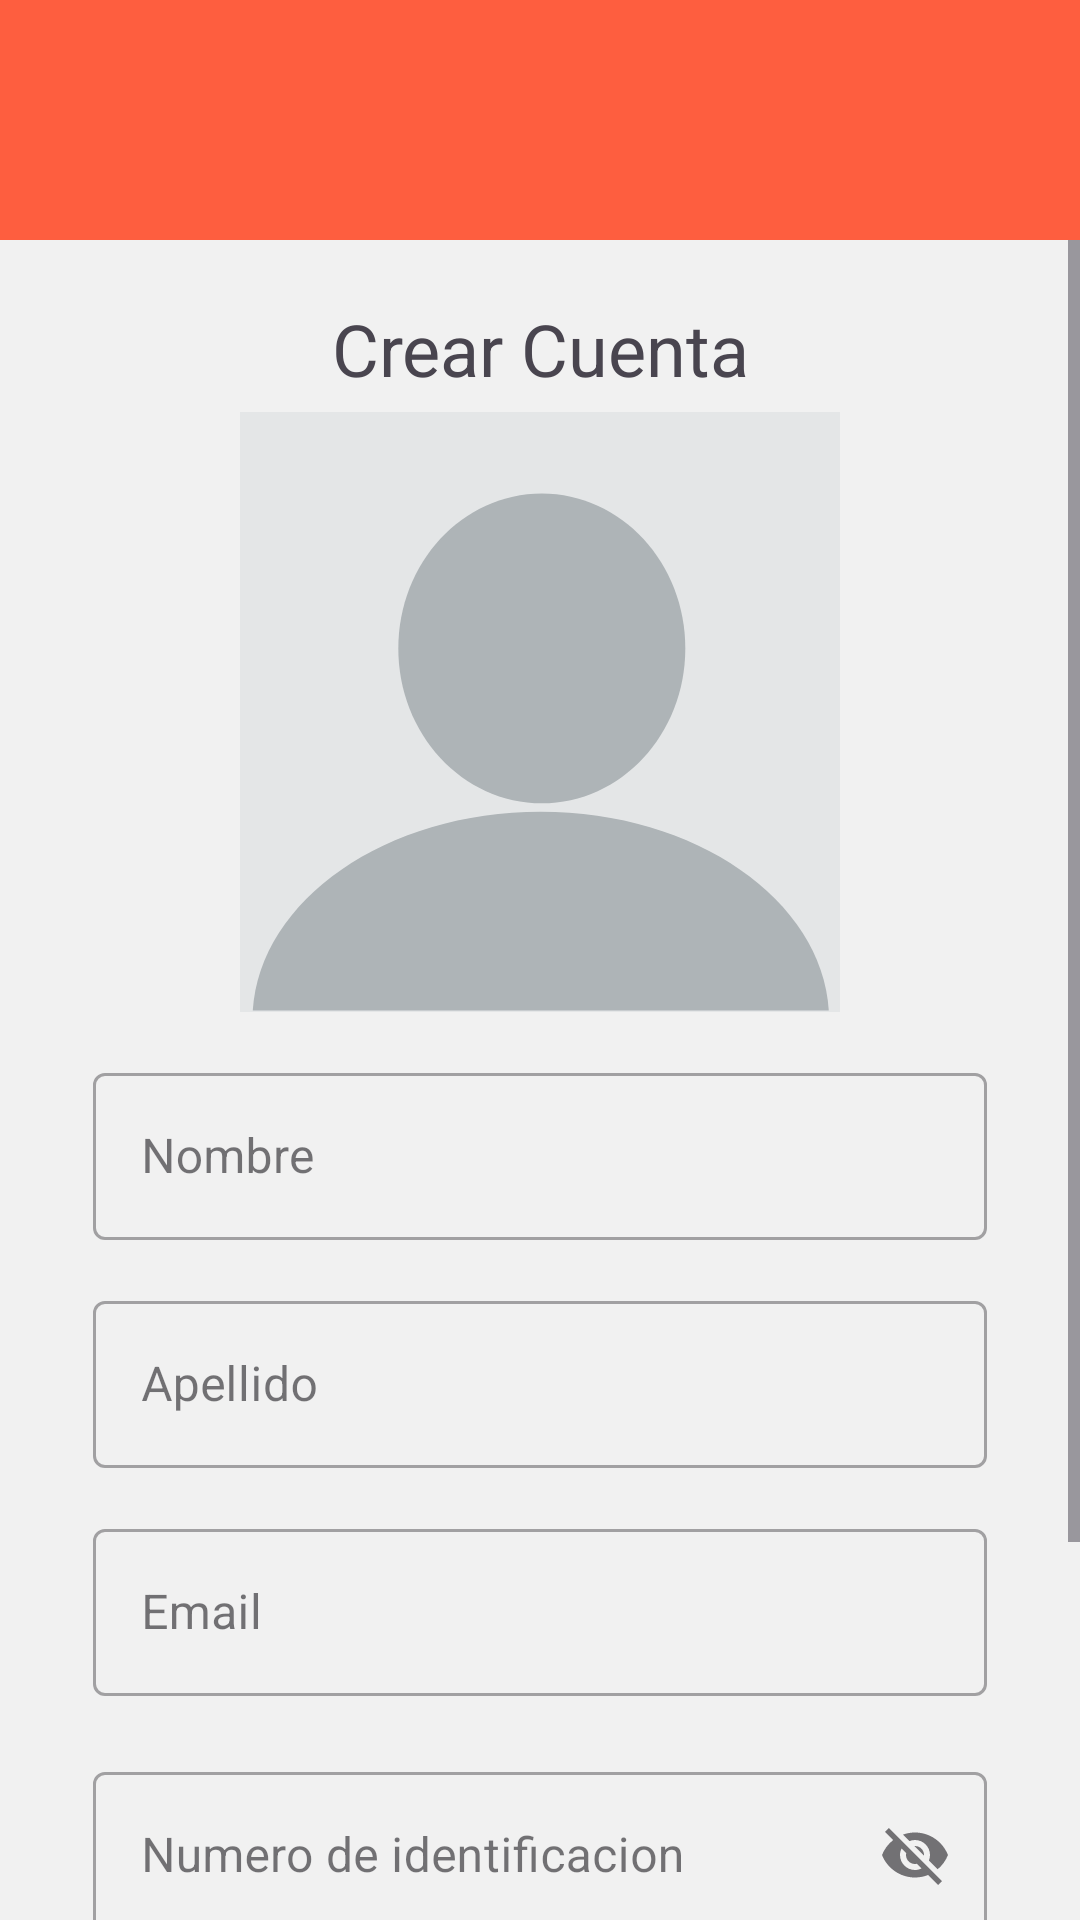

Here is an Android app screen rendered from its layout file. Give the layout XML and the strings, colors and styles it references.
<!-- AndroidManifest.xml: application theme Theme.Taller3_ICM -->
<!-- res/layout/activity_registrar_usuario.xml -->
<?xml version="1.0" encoding="utf-8"?>
<LinearLayout
    xmlns:android="http://schemas.android.com/apk/res/android"
    xmlns:app="http://schemas.android.com/apk/res-auto"
    xmlns:tools="http://schemas.android.com/tools"
    android:layout_width="match_parent"
    android:layout_height="match_parent"
    android:background="#F1F1F1"
    tools:context=".RegistrarUsuarioActivity"
    android:orientation="vertical">

    <include
        android:id="@+id/include_top_bar"
        layout="@layout/top_bar_goback" />

    <ScrollView
        android:layout_width="match_parent"
        android:layout_height="match_parent">

        <LinearLayout
            android:layout_width="match_parent"
            android:layout_height="match_parent"
            android:orientation="vertical"
            tools:layout_editor_absoluteX="16dp"
            tools:layout_editor_absoluteY="60dp">





            <TextView
                android:id="@+id/textView"
                android:layout_width="match_parent"
                android:layout_height="wrap_content"
                android:layout_marginTop="20dp"
                android:text="Crear Cuenta"
                android:textAlignment="center"
                android:textSize="24dp" />

            <ImageView
                android:id="@+id/fotoUsuario"
                android:layout_width="200dp"
                android:layout_height="200dp"
                android:layout_gravity="center"
                android:layout_marginTop="5dp"
                app:srcCompat="@drawable/blank_profile_picture" />


            <com.google.android.material.textfield.TextInputLayout
                android:id="@+id/Usuario"
                style="@style/Widget.MaterialComponents.TextInputLayout.OutlinedBox"
                android:layout_width="match_parent"
                android:layout_height="wrap_content"
                android:layout_marginLeft="31dp"
                android:layout_marginTop="15dp"
                android:layout_marginRight="31dp"
                android:hint="Nombre"
                android:minHeight="48dp"
                app:endIconMode="clear_text"
                app:layout_constraintEnd_toEndOf="parent"
                app:layout_constraintStart_toStartOf="parent">

                <com.google.android.material.textfield.TextInputEditText
                    android:layout_width="match_parent"
                    android:layout_height="wrap_content"
                    android:inputType="textShortMessage" />
            </com.google.android.material.textfield.TextInputLayout>

            <com.google.android.material.textfield.TextInputLayout
                android:id="@+id/apellido"
                style="@style/Widget.MaterialComponents.TextInputLayout.OutlinedBox"
                android:layout_width="match_parent"
                android:layout_height="wrap_content"
                android:layout_marginLeft="31dp"
                android:layout_marginTop="15dp"
                android:layout_marginRight="31dp"
                android:hint="Apellido"
                android:inputType="textEmailAddress"
                android:minHeight="48dp"
                app:endIconMode="clear_text"
                app:layout_constraintEnd_toEndOf="parent"
                app:layout_constraintStart_toStartOf="parent"
                app:layout_constraintTop_toBottomOf="@+id/logo">

                <com.google.android.material.textfield.TextInputEditText
                    android:layout_width="match_parent"
                    android:layout_height="wrap_content"
                    android:inputType="textShortMessage" />
            </com.google.android.material.textfield.TextInputLayout>


            <com.google.android.material.textfield.TextInputLayout
                android:id="@+id/email"
                style="@style/Widget.MaterialComponents.TextInputLayout.OutlinedBox"
                android:layout_width="match_parent"
                android:layout_height="wrap_content"
                android:layout_marginLeft="31dp"
                android:layout_marginTop="15dp"
                android:layout_marginRight="31dp"
                android:hint="Email"
                android:minHeight="48dp"
                app:endIconMode="clear_text"
                app:layout_constraintEnd_toEndOf="parent"
                app:layout_constraintStart_toStartOf="parent"
                app:layout_constraintTop_toBottomOf="@+id/logo">

                <com.google.android.material.textfield.TextInputEditText
                    android:layout_width="match_parent"
                    android:layout_height="wrap_content"
                    android:inputType="textEmailAddress" />
            </com.google.android.material.textfield.TextInputLayout>


            <com.google.android.material.textfield.TextInputLayout
                android:id="@+id/idPersonal"
                style="@style/Widget.MaterialComponents.TextInputLayout.OutlinedBox"
                android:layout_width="match_parent"
                android:layout_height="wrap_content"
                android:layout_marginLeft="31dp"
                android:layout_marginTop="20dp"
                android:layout_marginRight="31dp"
                android:hint="Numero de identificacion"
                android:inputType="textPassword"
                android:minHeight="48dp"
                app:endIconMode="password_toggle"
                app:layout_constraintTop_toBottomOf="@+id/loginEmail">

                <com.google.android.material.textfield.TextInputEditText
                    android:layout_width="match_parent"
                    android:layout_height="wrap_content"
                    android:inputType="number" />
            </com.google.android.material.textfield.TextInputLayout>


            <com.google.android.material.textfield.TextInputLayout
                android:id="@+id/Contra"
                style="@style/Widget.MaterialComponents.TextInputLayout.OutlinedBox"
                android:layout_width="match_parent"
                android:layout_height="wrap_content"
                android:layout_marginLeft="31dp"
                android:layout_marginTop="20dp"
                android:layout_marginRight="31dp"
                android:hint="Contraseña"
                android:inputType="textPassword"
                android:minHeight="48dp"
                app:endIconMode="password_toggle"
                app:layout_constraintTop_toBottomOf="@+id/loginEmail">

                <com.google.android.material.textfield.TextInputEditText
                    android:layout_width="match_parent"
                    android:layout_height="wrap_content"
                    android:inputType="textPassword" />
            </com.google.android.material.textfield.TextInputLayout>


            <Button
                android:id="@+id/registrate"
                android:layout_width="200dp"
                android:layout_height="55dp"
                android:layout_gravity="center"
                android:layout_marginTop="20dp"
                android:text="Registrate"
                android:textSize="18dp"
                android:backgroundTint="#FF5722"/>




        </LinearLayout>


    </ScrollView>

</LinearLayout>
<!-- res/layout/top_bar_goback.xml (included above) -->
<?xml version="1.0" encoding="utf-8"?>
<RelativeLayout
    xmlns:android="http://schemas.android.com/apk/res/android"
    xmlns:app="http://schemas.android.com/apk/res-auto"
    android:id="@+id/top_app_go_"
    android:layout_width="match_parent"
    android:layout_height="80dp"
    android:background="#FE5E3F" >

</RelativeLayout>
<!-- resources referenced by this layout -->
<resources>
  <!-- drawable blank_profile_picture (drawable) -->
  <vector xmlns:android="http://schemas.android.com/apk/res/android"
      android:width="100dp"
      android:height="100dp"
      android:viewportWidth="401"
      android:viewportHeight="401">
    <path
        android:pathData="M-44.74,-44.74l490.42,0l0,490.42l-490.42,0z"
        android:fillColor="#E4E6E7"/>
    <path
        android:pathData="m201,267.14c-103.36,0 -187.75,58.93 -192.48,132.84l384.99,0c-4.73,-73.92 -89.16,-132.84 -192.51,-132.84z"
        android:fillColor="#AEB4B7"/>
    <path
        android:pathData="m297.61,158.03c0,57.17 -42.93,103.52 -95.9,103.52s-95.9,-46.35 -95.9,-103.52 42.93,-103.52 95.9,-103.52c52.97,0 95.9,46.35 95.9,103.51z"
        android:fillColor="#AEB4B7"/>
  </vector>
  <style name="Theme.Taller3_ICM" parent="Base.Theme.Taller3_ICM" />
  <style name="Base.Theme.Taller3_ICM" parent="Theme.Material3.DayNight.NoActionBar">
          
          
      </style>
</resources>
